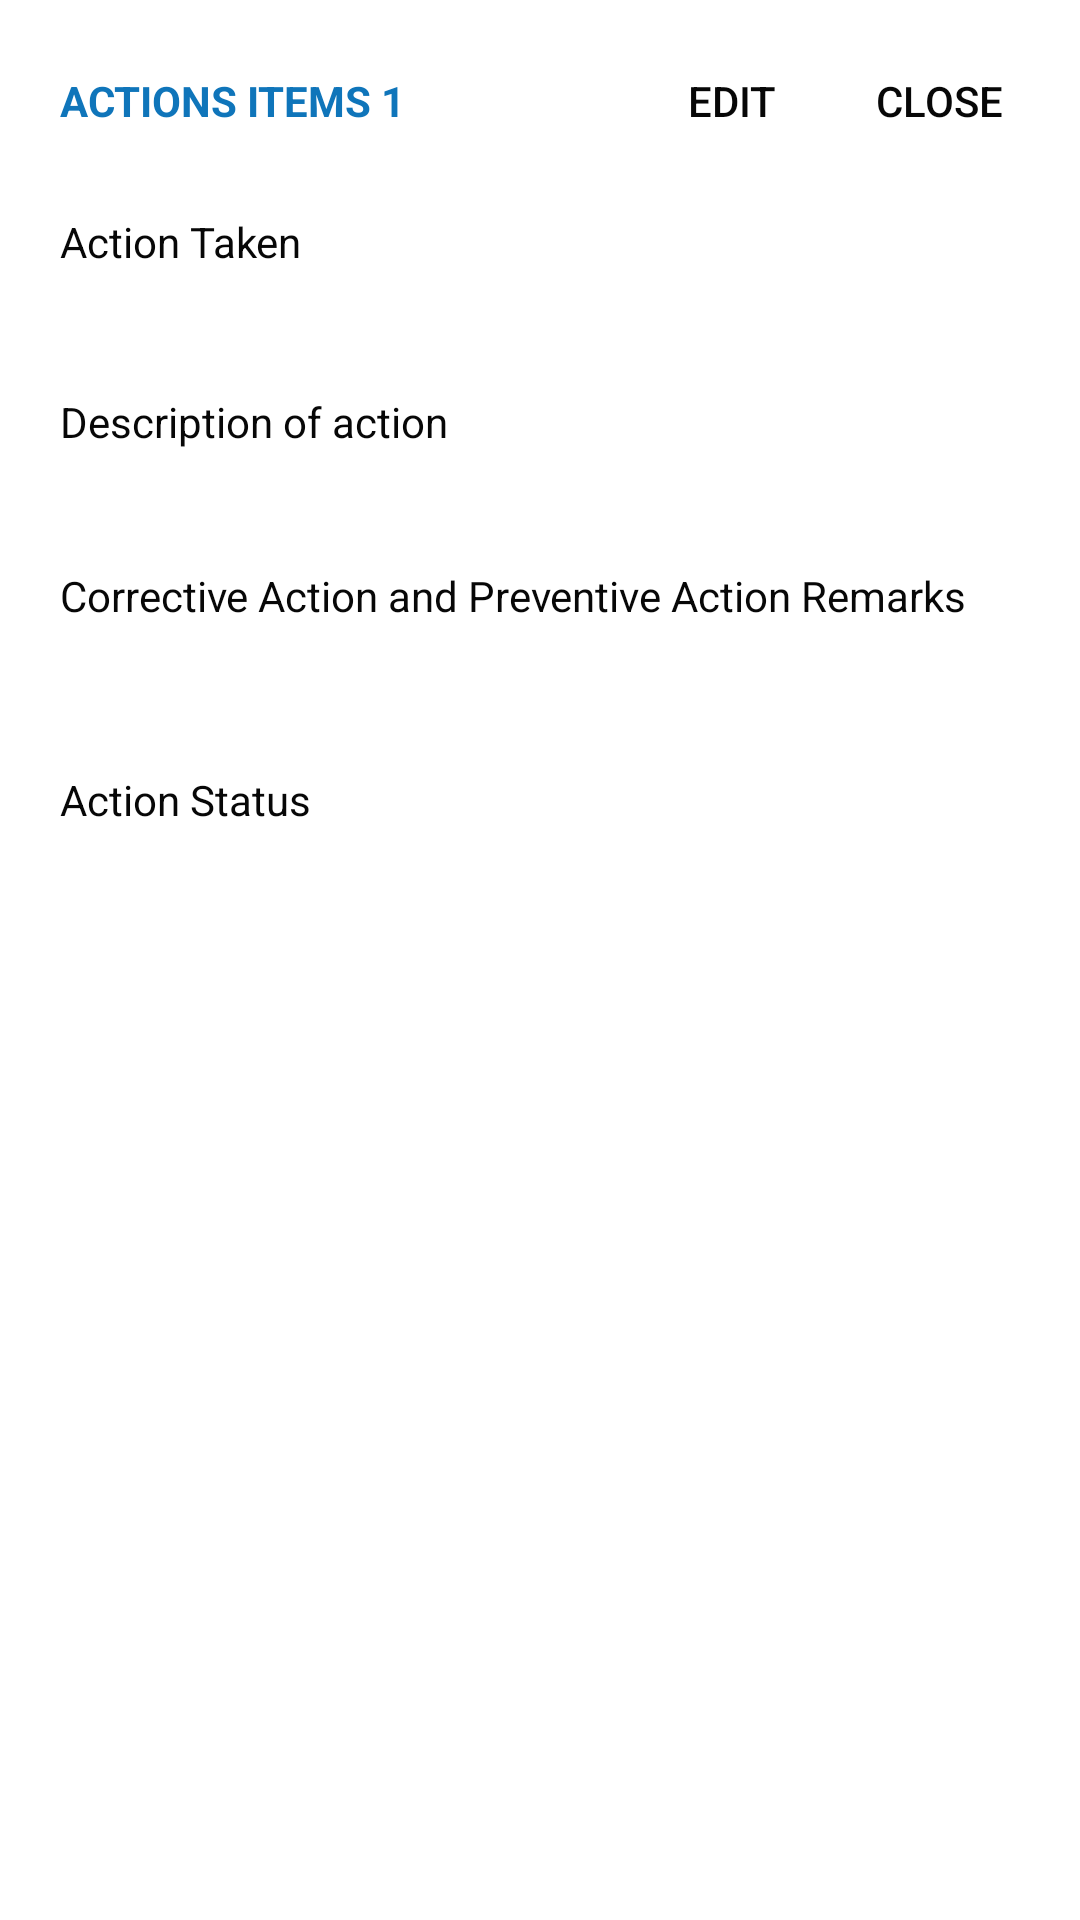

Produce the Android XML layout that renders to this screen, including the resource entries it uses.
<!-- AndroidManifest.xml: application theme Theme.VoltasAssignment -->
<!-- res/layout/nearmissactionview.xml -->
<?xml version="1.0" encoding="utf-8"?>
<LinearLayout
    xmlns:android="http://schemas.android.com/apk/res/android"
    android:layout_width="match_parent"
    android:layout_height="match_parent"
    android:orientation="vertical">

    <LinearLayout
        android:layout_width="match_parent"
        android:layout_height="wrap_content"
        android:weightSum="1"
        android:layout_marginLeft="20dp"
        android:layout_marginRight="10dp"
        android:layout_marginTop="16dp"
        android:orientation="horizontal">

        <TextView
            android:layout_width="0dp"
            android:layout_height="wrap_content"
            android:layout_weight="0.6"
            android:text="ACTIONS ITEMS 1"
            android:textColor="@color/holoheme"
            android:textSize="14dp"
            android:textStyle="bold" />
        <androidx.appcompat.widget.AppCompatButton
            android:layout_width="0dp"
            android:layout_height="35dp"
            android:layout_weight="0.2"
            android:background="@drawable/editclicklistview"
            android:text = "Edit"
            android:textColor="@color/black"/>
        <androidx.appcompat.widget.AppCompatButton
            android:layout_width="0dp"
            android:layout_height="35dp"
            android:background="@drawable/editclicklistview"
            android:layout_weight="0.2"
            android:text = "Close"
            android:layout_marginHorizontal="5dp"
            android:textColor="@color/black"
            />
    </LinearLayout>
    <TextView
        android:layout_width="match_parent"
        android:layout_height="wrap_content"
        android:text = "Action Taken"
        android:textColor="@color/black"
        android:layout_marginLeft="20dp"
        android:layout_marginTop="20dp"/>
    <TextView
        android:layout_width="match_parent"
        android:layout_height="wrap_content"
        android:layout_marginTop="10dp"
        android:layout_marginLeft="20dp"
        android:textColor="@color/black"
        android:textStyle="bold"
        android:id = "@+id/textviewactiontaken1"/>
    <TextView
        android:layout_width="match_parent"
        android:layout_height="wrap_content"
        android:layout_marginLeft="20dp"
        android:layout_marginTop="12dp"
        android:text = "Description of action"
        android:textColor="@color/black"/>
    <TextView
        android:layout_width="match_parent"
        android:layout_height="wrap_content"
        android:layout_marginLeft="20dp"
        android:layout_marginTop="10dp"
        android:textColor="@color/black"
        android:textStyle="bold"
        android:id = "@+id/textviewdescriptionofaction1"/>
    <TextView
        android:layout_width="match_parent"
        android:layout_height="wrap_content"
        android:layout_marginLeft="20dp"
        android:layout_marginTop="10dp"
        android:textColor="@color/black"
        android:text="Corrective Action and Preventive Action Remarks"/>
    <TextView
        android:id="@+id/textViewcorrectiveactionandpreventive"
        android:layout_width="match_parent"
        android:layout_height="wrap_content"
        android:layout_marginLeft="20dp"
        android:layout_marginTop="10dp"
        android:textColor="@color/black"
        android:textStyle="bold"/>
    <TextView
        android:layout_width="match_parent"
        android:layout_height="wrap_content"
        android:layout_marginLeft="20dp"
        android:layout_marginTop="20dp"
        android:textColor="@color/black"
        android:text="Action Status"/>
    <TextView
        android:layout_width="match_parent"
        android:layout_height="wrap_content"
        android:layout_marginLeft="20dp"
        android:layout_marginTop="10dp"
        android:textColor="@color/black"
        android:textStyle="bold"
        android:id="@+id/textactionstatus1"/>


</LinearLayout>
<!-- resources referenced by this layout -->
<resources>
  <color name="black">#070707</color>
  <color name="holoheme">#0F75BA</color>
  <style name="Theme.VoltasAssignment" parent="Theme.MaterialComponents.DayNight.DarkActionBar">
          
          <item name="colorPrimary">@color/purple_500</item>
          <item name="colorPrimaryVariant">@color/purple_700</item>
          <item name="colorOnPrimary">@color/white</item>
          
          <item name="colorSecondary">@color/teal_200</item>
          <item name="colorSecondaryVariant">@color/teal_700</item>
          <item name="colorOnSecondary">@color/black</item>
          
          <item name="android:statusBarColor" tools:targetApi="l">?attr/colorPrimaryVariant</item>
          
      </style>
  <color name="purple_500">#FF6200EE</color>
  <color name="purple_700">#FF3700B3</color>
  <color name="white">#FFFFFFFF</color>
  <color name="teal_200">#FF03DAC5</color>
  <color name="teal_700">#FF018786</color>
</resources>
